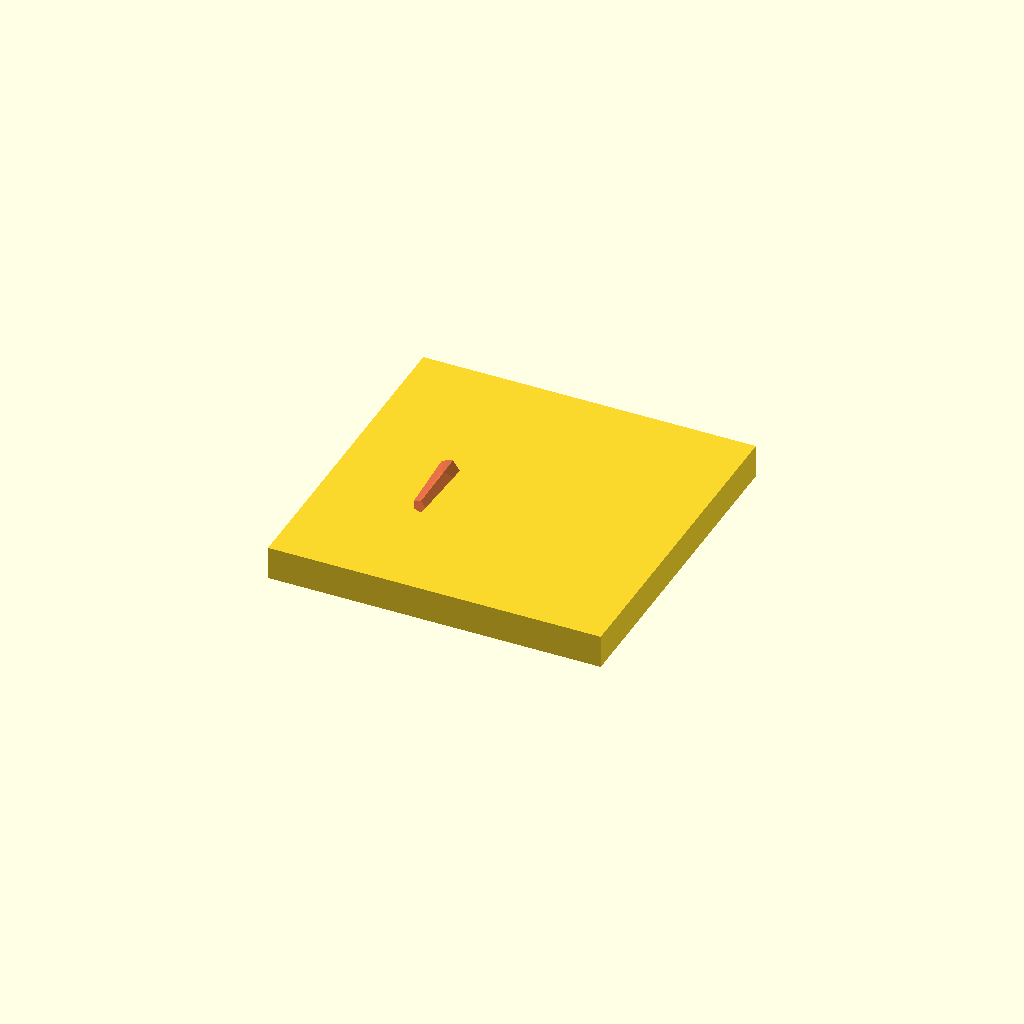
Cell 1: the model at its default parameters.
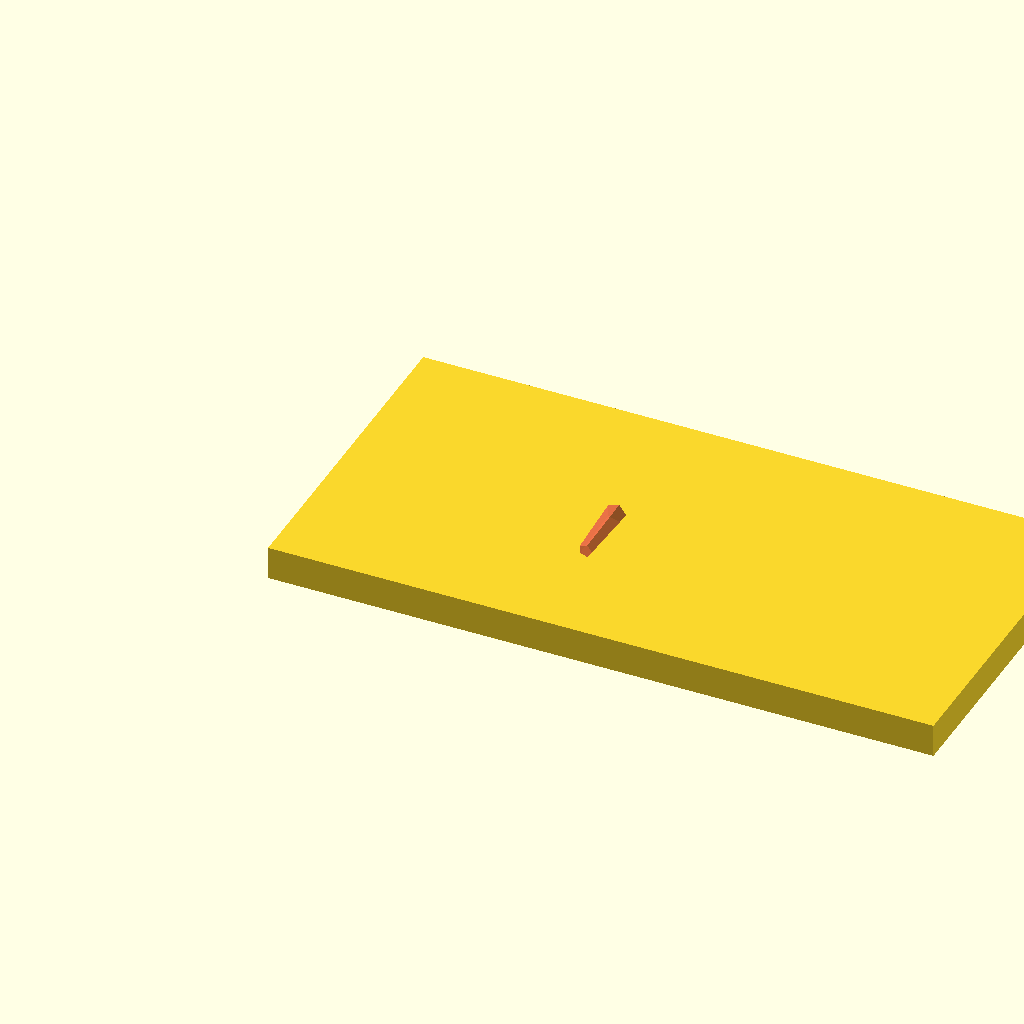
Cell 2: the same model with appoggio_misX = 100.
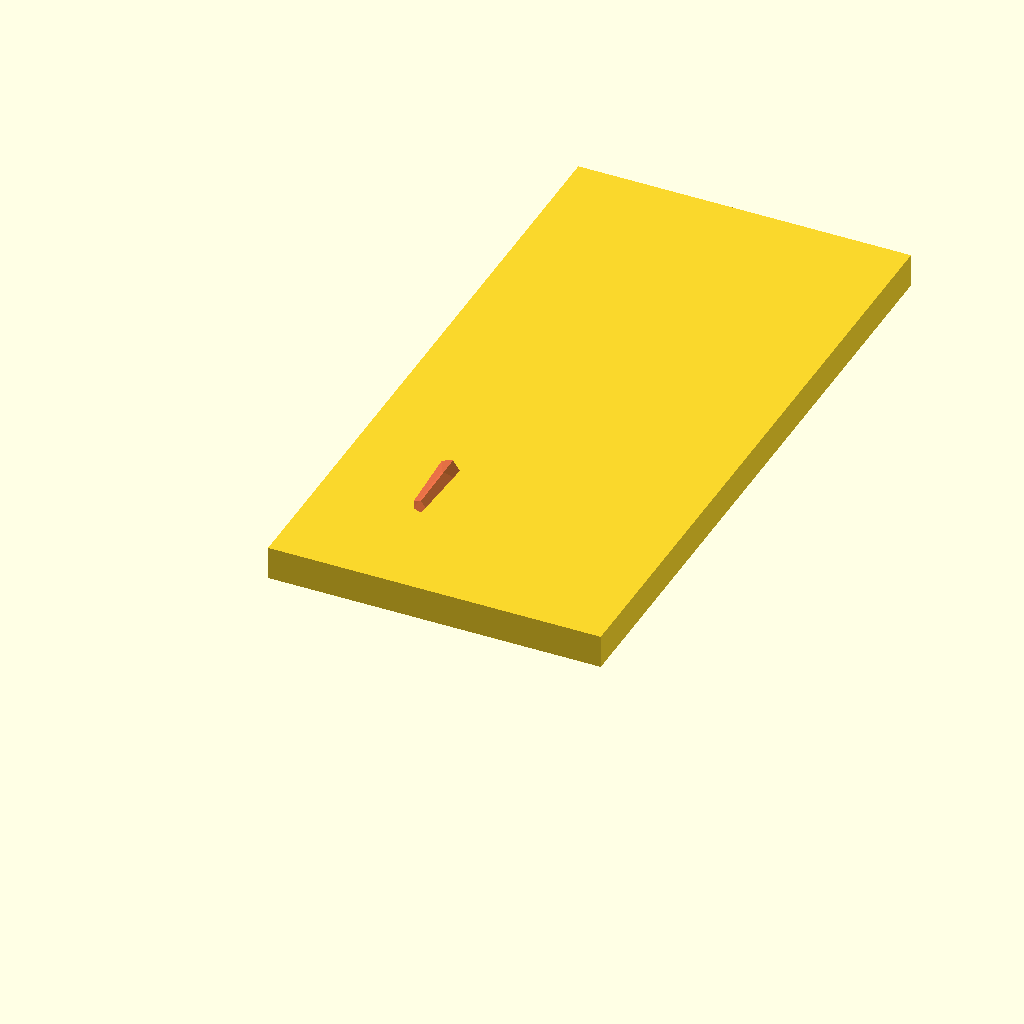
Cell 3: the same model with appoggio_misY = 100.
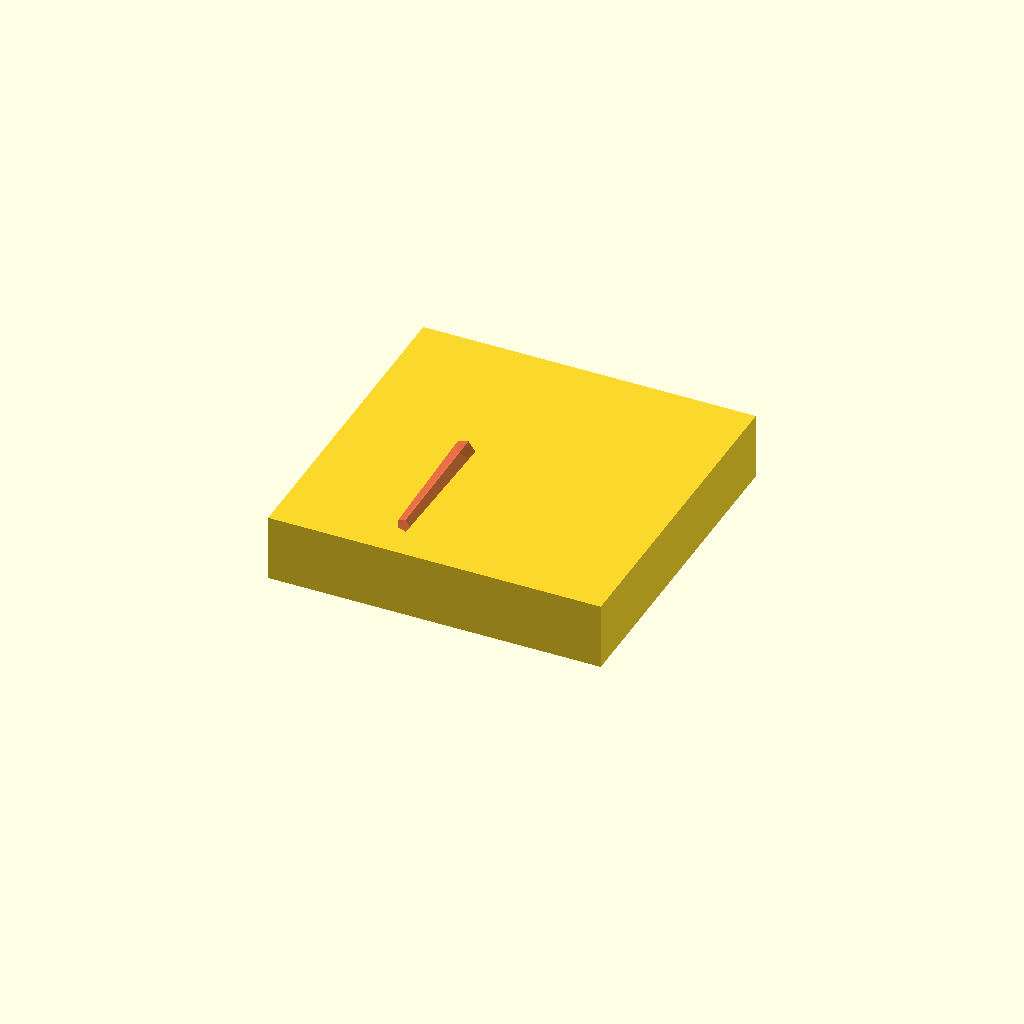
Cell 4: the same model with spessore = 10.
One fixed orthographic camera (rotation 55°, 0°, 25°; colour scheme Cornfield) for every cell.
Source of the model, inputs/thingiverse/files/thing-3534792/files/angolare.scad:
appoggio_misX = 50;
appoggio_misY = 50;
spessore = 5;
altezza = 45;
raggio_foro = 1.5;

cube([appoggio_misX,appoggio_misY,spessore]);

difference(){
color("red");
translate([0,0,spessore])
cube([appoggio_misX,spessore,altezza-spessore]);
#translate([appoggio_misX/2,spessore,altezza/2])
rotate([90,0,0])
cylinder(spessore*2,raggio_foro);
}
Parameter table extracted from the source (name, type, default, range or options):
appoggio_misX: number, default 50
appoggio_misY: number, default 50
spessore: number, default 5
altezza: number, default 45
raggio_foro: number, default 1.5
